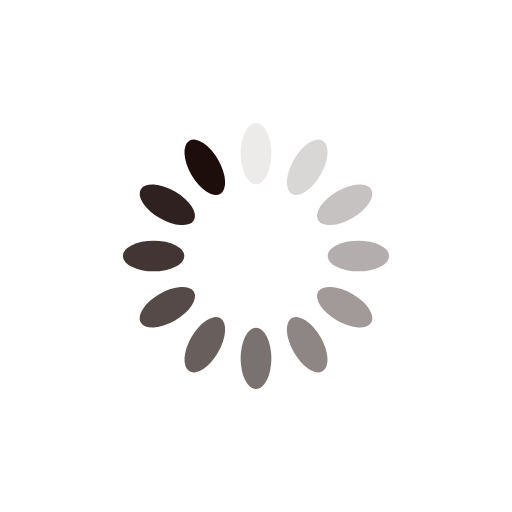
t = 0.00 s
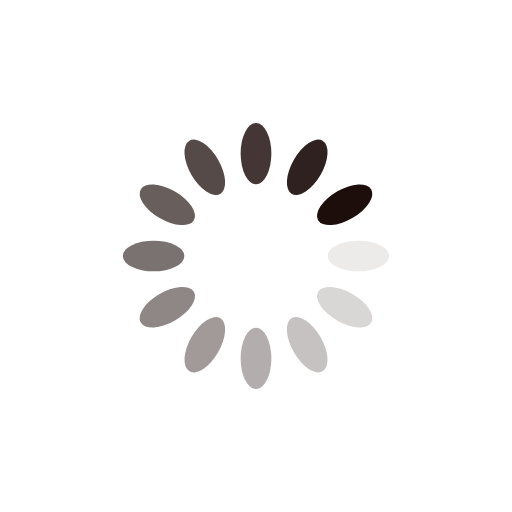
t = 0.17 s
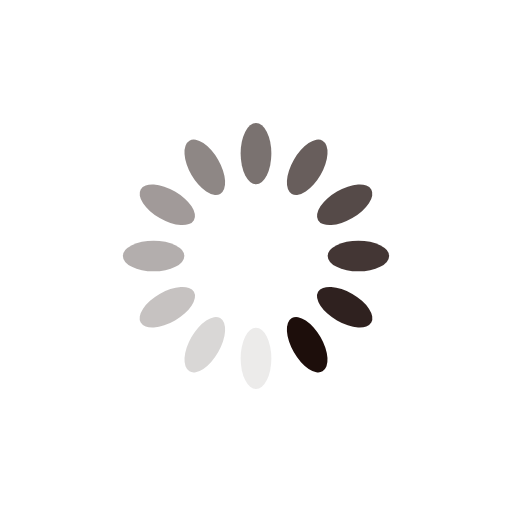
t = 0.34 s
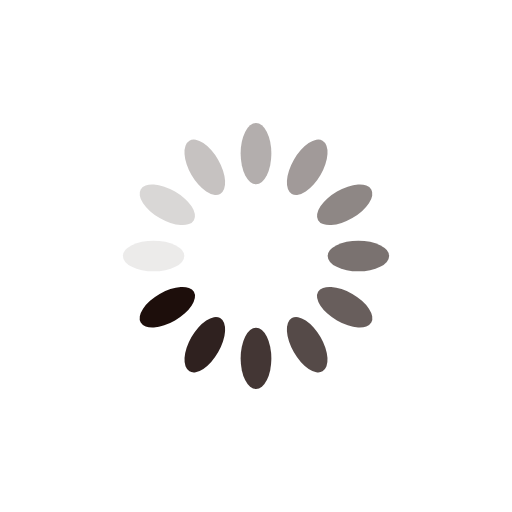
t = 0.51 s

The animated SVG that drew these frames (rendered in a browser with its animation timeline set to each time). Animation: 12 SMIL elements (animate=12); one cycle of 0.68 s, repeats indefinitely.

<?xml version="1.0" encoding="utf-8"?>
<svg xmlns="http://www.w3.org/2000/svg" xmlns:xlink="http://www.w3.org/1999/xlink" style="margin: auto; background: none; display: block; shape-rendering: auto;" width="110px" height="110px" viewBox="0 0 100 100" preserveAspectRatio="xMidYMid">
<g transform="rotate(0 50 50)">
  <rect x="47" y="24" rx="3" ry="6" width="6" height="12" fill="#1d0e0b">
    <animate attributeName="opacity" values="1;0" keyTimes="0;1" dur="0.6756756756756757s" begin="-0.6193693693693695s" repeatCount="indefinite"></animate>
  </rect>
</g><g transform="rotate(30 50 50)">
  <rect x="47" y="24" rx="3" ry="6" width="6" height="12" fill="#1d0e0b">
    <animate attributeName="opacity" values="1;0" keyTimes="0;1" dur="0.6756756756756757s" begin="-0.5630630630630631s" repeatCount="indefinite"></animate>
  </rect>
</g><g transform="rotate(60 50 50)">
  <rect x="47" y="24" rx="3" ry="6" width="6" height="12" fill="#1d0e0b">
    <animate attributeName="opacity" values="1;0" keyTimes="0;1" dur="0.6756756756756757s" begin="-0.5067567567567568s" repeatCount="indefinite"></animate>
  </rect>
</g><g transform="rotate(90 50 50)">
  <rect x="47" y="24" rx="3" ry="6" width="6" height="12" fill="#1d0e0b">
    <animate attributeName="opacity" values="1;0" keyTimes="0;1" dur="0.6756756756756757s" begin="-0.4504504504504505s" repeatCount="indefinite"></animate>
  </rect>
</g><g transform="rotate(120 50 50)">
  <rect x="47" y="24" rx="3" ry="6" width="6" height="12" fill="#1d0e0b">
    <animate attributeName="opacity" values="1;0" keyTimes="0;1" dur="0.6756756756756757s" begin="-0.39414414414414417s" repeatCount="indefinite"></animate>
  </rect>
</g><g transform="rotate(150 50 50)">
  <rect x="47" y="24" rx="3" ry="6" width="6" height="12" fill="#1d0e0b">
    <animate attributeName="opacity" values="1;0" keyTimes="0;1" dur="0.6756756756756757s" begin="-0.3378378378378379s" repeatCount="indefinite"></animate>
  </rect>
</g><g transform="rotate(180 50 50)">
  <rect x="47" y="24" rx="3" ry="6" width="6" height="12" fill="#1d0e0b">
    <animate attributeName="opacity" values="1;0" keyTimes="0;1" dur="0.6756756756756757s" begin="-0.28153153153153154s" repeatCount="indefinite"></animate>
  </rect>
</g><g transform="rotate(210 50 50)">
  <rect x="47" y="24" rx="3" ry="6" width="6" height="12" fill="#1d0e0b">
    <animate attributeName="opacity" values="1;0" keyTimes="0;1" dur="0.6756756756756757s" begin="-0.22522522522522526s" repeatCount="indefinite"></animate>
  </rect>
</g><g transform="rotate(240 50 50)">
  <rect x="47" y="24" rx="3" ry="6" width="6" height="12" fill="#1d0e0b">
    <animate attributeName="opacity" values="1;0" keyTimes="0;1" dur="0.6756756756756757s" begin="-0.16891891891891894s" repeatCount="indefinite"></animate>
  </rect>
</g><g transform="rotate(270 50 50)">
  <rect x="47" y="24" rx="3" ry="6" width="6" height="12" fill="#1d0e0b">
    <animate attributeName="opacity" values="1;0" keyTimes="0;1" dur="0.6756756756756757s" begin="-0.11261261261261263s" repeatCount="indefinite"></animate>
  </rect>
</g><g transform="rotate(300 50 50)">
  <rect x="47" y="24" rx="3" ry="6" width="6" height="12" fill="#1d0e0b">
    <animate attributeName="opacity" values="1;0" keyTimes="0;1" dur="0.6756756756756757s" begin="-0.056306306306306314s" repeatCount="indefinite"></animate>
  </rect>
</g><g transform="rotate(330 50 50)">
  <rect x="47" y="24" rx="3" ry="6" width="6" height="12" fill="#1d0e0b">
    <animate attributeName="opacity" values="1;0" keyTimes="0;1" dur="0.6756756756756757s" begin="0s" repeatCount="indefinite"></animate>
  </rect>
</g>
<!-- [ldio] generated by https://loading.io/ --></svg>
